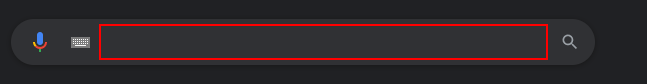
Task: massge done

Workflow: webBage

Step 1: type "اسعار السماعات البيتس" into the text box

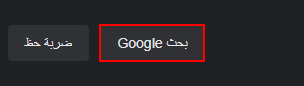
Step 2: click on the text box 'btnK'

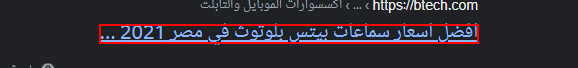
Step 3: click on the link

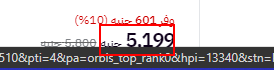
Step 4: click on the element '5,199'

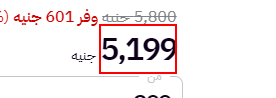
Step 5: click on the element '5,199'

Step 6: type "%[k(end)d(shift)d(home)u(shift)u(home)]" into the element '5,199' (same screen as step 5)
